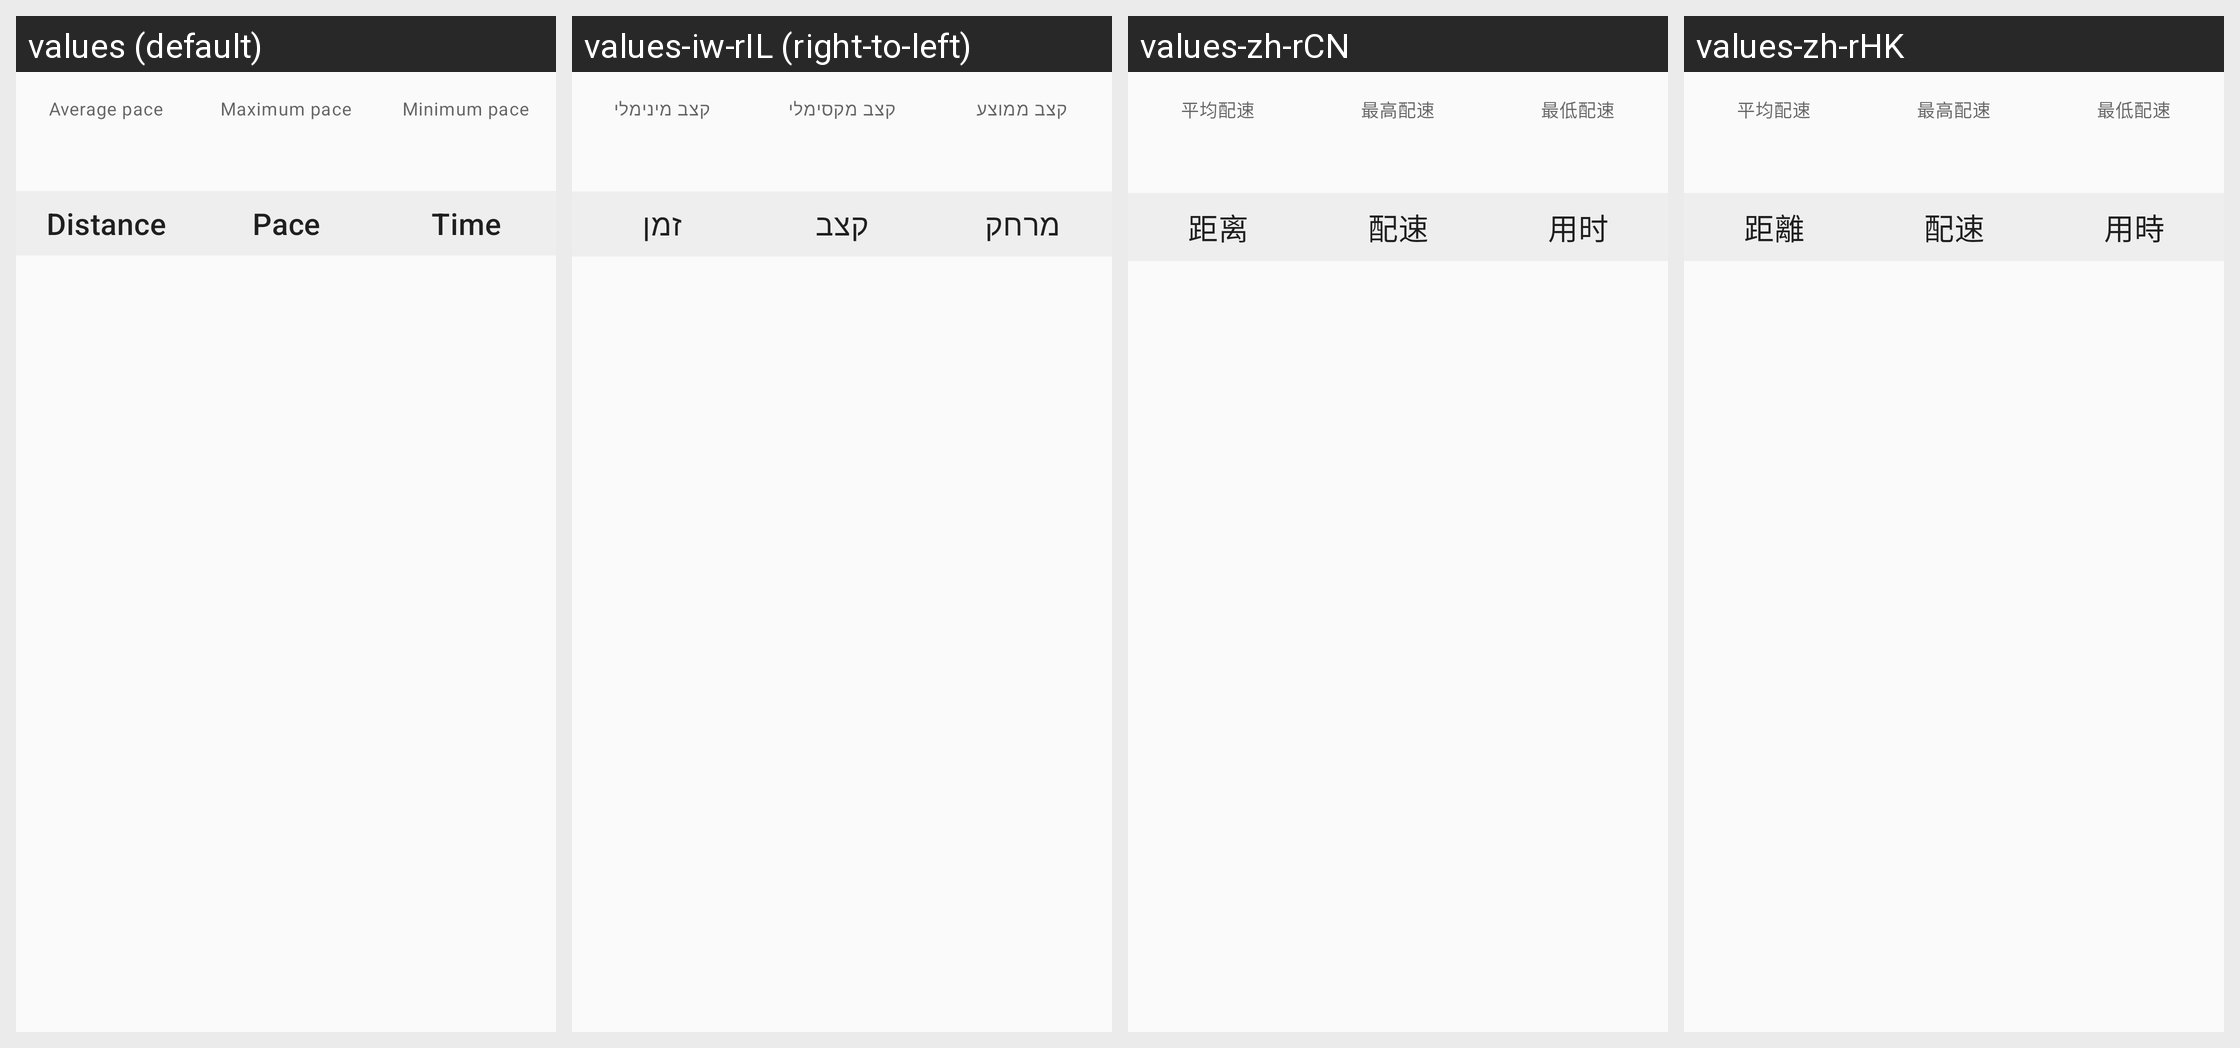

Locale-by-locale string values for the Android screen shown in this grid:
Android screen res/layout/fragment_sport_pace.xml rendered under 4 locales, left to right: values (default), values-iw-rIL (right-to-left), values-zh-rCN, values-zh-rHK. Device: Nexus 5 (rendered at 1080×1920; each locale shown at half size, 540×960, under a caption strip naming it); theme Theme.FitCloudPro.
Other locales in the repository, not shown: values-af, values-am, values-ar, values-as, values-az, values-be, values-bg, values-bn, values-bs, values-ca, values-cs, values-cs-rCZ, values-da, values-da-rDK, values-de, values-el, values-en, values-en-rGB, values-es, values-es-rES, values-es-rUS, values-et, values-eu, values-fa, values-fi, values-fi-rFI, values-fr, values-fr-rCA, values-gl, values-gu, values-hi, values-hi-rIN, values-hr, values-hr-rHR, values-hu, values-hu-rHU, values-hy, values-in, values-is, values-it, values-iw, values-ja, values-ja-rJP, values-ka, values-kk, values-km, values-kn, values-ko, values-ky, values-lo, values-lt, values-lv, values-mk, values-ml, values-mn, values-mr, values-ms, values-my, values-nb, values-ne, values-nl, values-or, values-pa, values-pl, values-pt, values-pt-rBR, values-pt-rPT, values-ro, values-ru, values-si, values-sk, values-sk-rSK, values-sl, values-sq, values-sr, values-sv, values-sv-rSE, values-sw, values-ta, values-te, values-th, values-th-rTH, values-tl, values-tr, values-tr-rTR, values-uk, values-uk-rUA, values-ur, values-uz, values-vi, values-vi-rVN, values-zh, values-zh-rTW, values-zu.
Strings drawn on this screen, with the default value and each locale's value (text and hints the layout hard-codes, and strings that could not be matched under every locale, appear in the picture but are not listed):

sport_avg_pace
  values: Average pace
  values-iw-rIL: קצב ממוצע
  values-zh-rCN: 平均配速
  values-zh-rHK: 平均配速

sport_max_pace
  values: Maximum pace
  values-iw-rIL: קצב מקסימלי
  values-zh-rCN: 最高配速
  values-zh-rHK: 最高配速

sport_min_pace
  values: Minimum pace
  values-iw-rIL: קצב מינימלי
  values-zh-rCN: 最低配速
  values-zh-rHK: 最低配速

sport_distance
  values: Distance
  values-iw-rIL: מרחק
  values-zh-rCN: 距离
  values-zh-rHK: 距離

sport_pace
  values: Pace
  values-iw-rIL: קצב
  values-zh-rCN: 配速
  values-zh-rHK: 配速

sport_use_time
  values: Time
  values-iw-rIL: זמן
  values-zh-rCN: 用时
  values-zh-rHK: 用時
